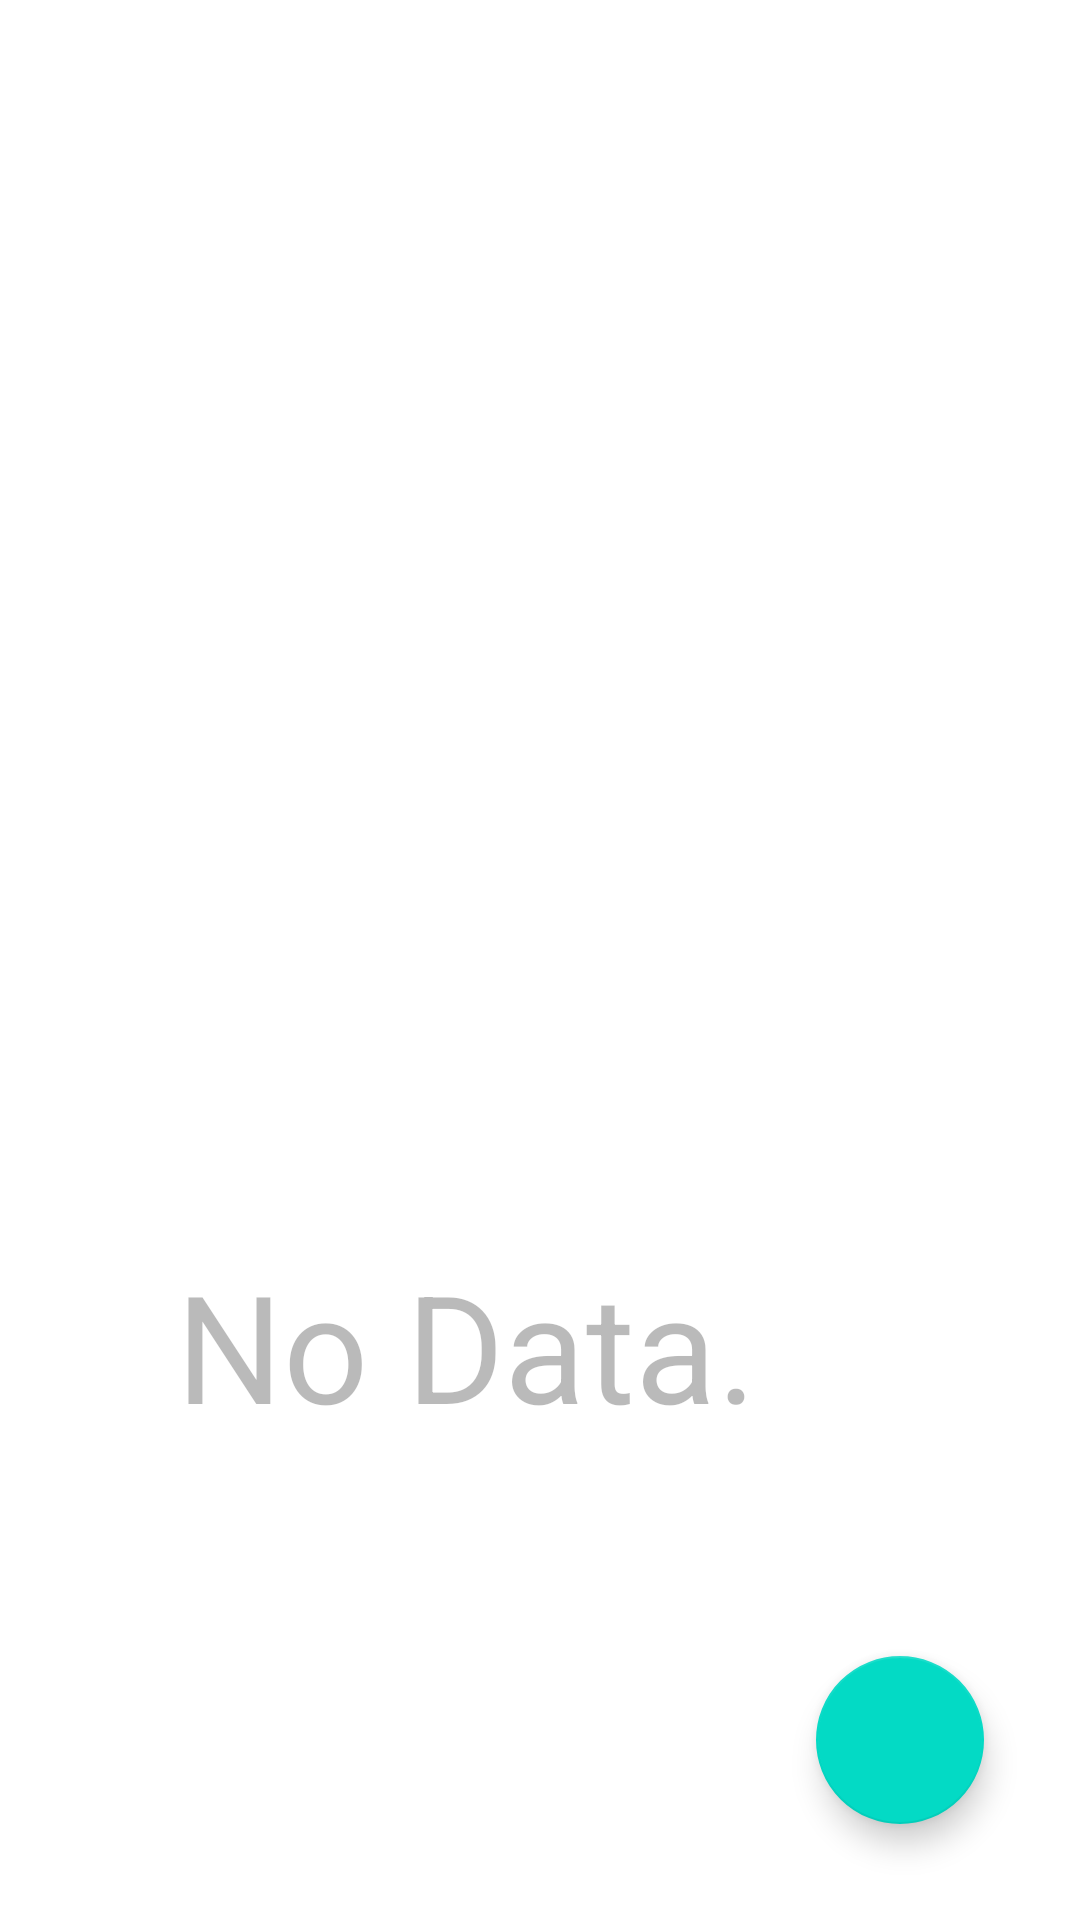

The Android layout XML behind this screen, and the referenced resources:
<!-- AndroidManifest.xml: application theme Theme.HumanResources -->
<!-- res/layout/activity_main.xml -->
<?xml version="1.0" encoding="utf-8"?>
<androidx.constraintlayout.widget.ConstraintLayout xmlns:android="http://schemas.android.com/apk/res/android"
    xmlns:app="http://schemas.android.com/apk/res-auto"
    xmlns:tools="http://schemas.android.com/tools"
    android:layout_width="match_parent"
    android:layout_height="match_parent"
    tools:context=".ui.MainActivity">

    <com.google.android.material.floatingactionbutton.FloatingActionButton
        android:id="@+id/btnAdd"
        android:layout_width="wrap_content"
        android:layout_height="wrap_content"
        android:layout_marginEnd="32dp"
        android:layout_marginBottom="32dp"
        android:clickable="true"
        android:focusable="true"
        app:layout_constraintBottom_toBottomOf="parent"
        app:layout_constraintEnd_toEndOf="parent"
        app:srcCompat="@drawable/ic_baseline_add_24" />

    <androidx.recyclerview.widget.RecyclerView
        android:id="@+id/rvPeople"
        android:layout_width="409dp"
        android:layout_height="729dp"
        android:paddingTop="?attr/actionBarSize"
        app:layout_constraintEnd_toEndOf="parent"
        app:layout_constraintTop_toTopOf="parent" />

    <ImageView
        android:id="@+id/ivNoData"
        android:layout_width="150dp"
        android:layout_height="150dp"
        android:alpha="0.5"
        app:layout_constraintBottom_toBottomOf="parent"
        app:layout_constraintEnd_toEndOf="parent"
        app:layout_constraintStart_toStartOf="parent"
        app:layout_constraintTop_toTopOf="@+id/rvPeople"
        app:srcCompat="@drawable/ic_baseline_clear_24" />


    <TextView
        android:id="@+id/tvNoData"
        android:layout_width="wrap_content"
        android:layout_height="wrap_content"
        android:layout_marginTop="20dp"
        android:alpha="0.5"
        android:text="@string/no_data"
        android:textSize="50sp"
        app:layout_constraintEnd_toEndOf="parent"
        app:layout_constraintStart_toStartOf="@+id/rvPeople"
        app:layout_constraintTop_toBottomOf="@+id/ivNoData" />




</androidx.constraintlayout.widget.ConstraintLayout>
<!-- resources referenced by this layout -->
<resources>
  <string name="no_data">No Data.</string>
  <style name="Theme.HumanResources" parent="Theme.MaterialComponents.DayNight.DarkActionBar">
          
          <item name="colorPrimary">@color/purple_500</item>
          <item name="colorPrimaryVariant">@color/purple_700</item>
          <item name="colorOnPrimary">@color/white</item>
          
          <item name="colorSecondary">@color/teal_200</item>
          <item name="colorSecondaryVariant">@color/teal_700</item>
          <item name="colorOnSecondary">@color/black</item>
          
          <item name="android:statusBarColor" tools:targetApi="l">?attr/colorPrimaryVariant</item>
          
      </style>
  <!-- not gathered from this repository: default colours our renderer supplied (Android Studio template values) -->
  <color name="purple_500">#FF6200EE</color>
  <color name="purple_700">#FF3700B3</color>
  <color name="teal_200">#FF03DAC5</color>
  <color name="teal_700">#FF018786</color>
  <color name="black">#FF000000</color>
  <color name="white">#FFFFFFFF</color>
</resources>
